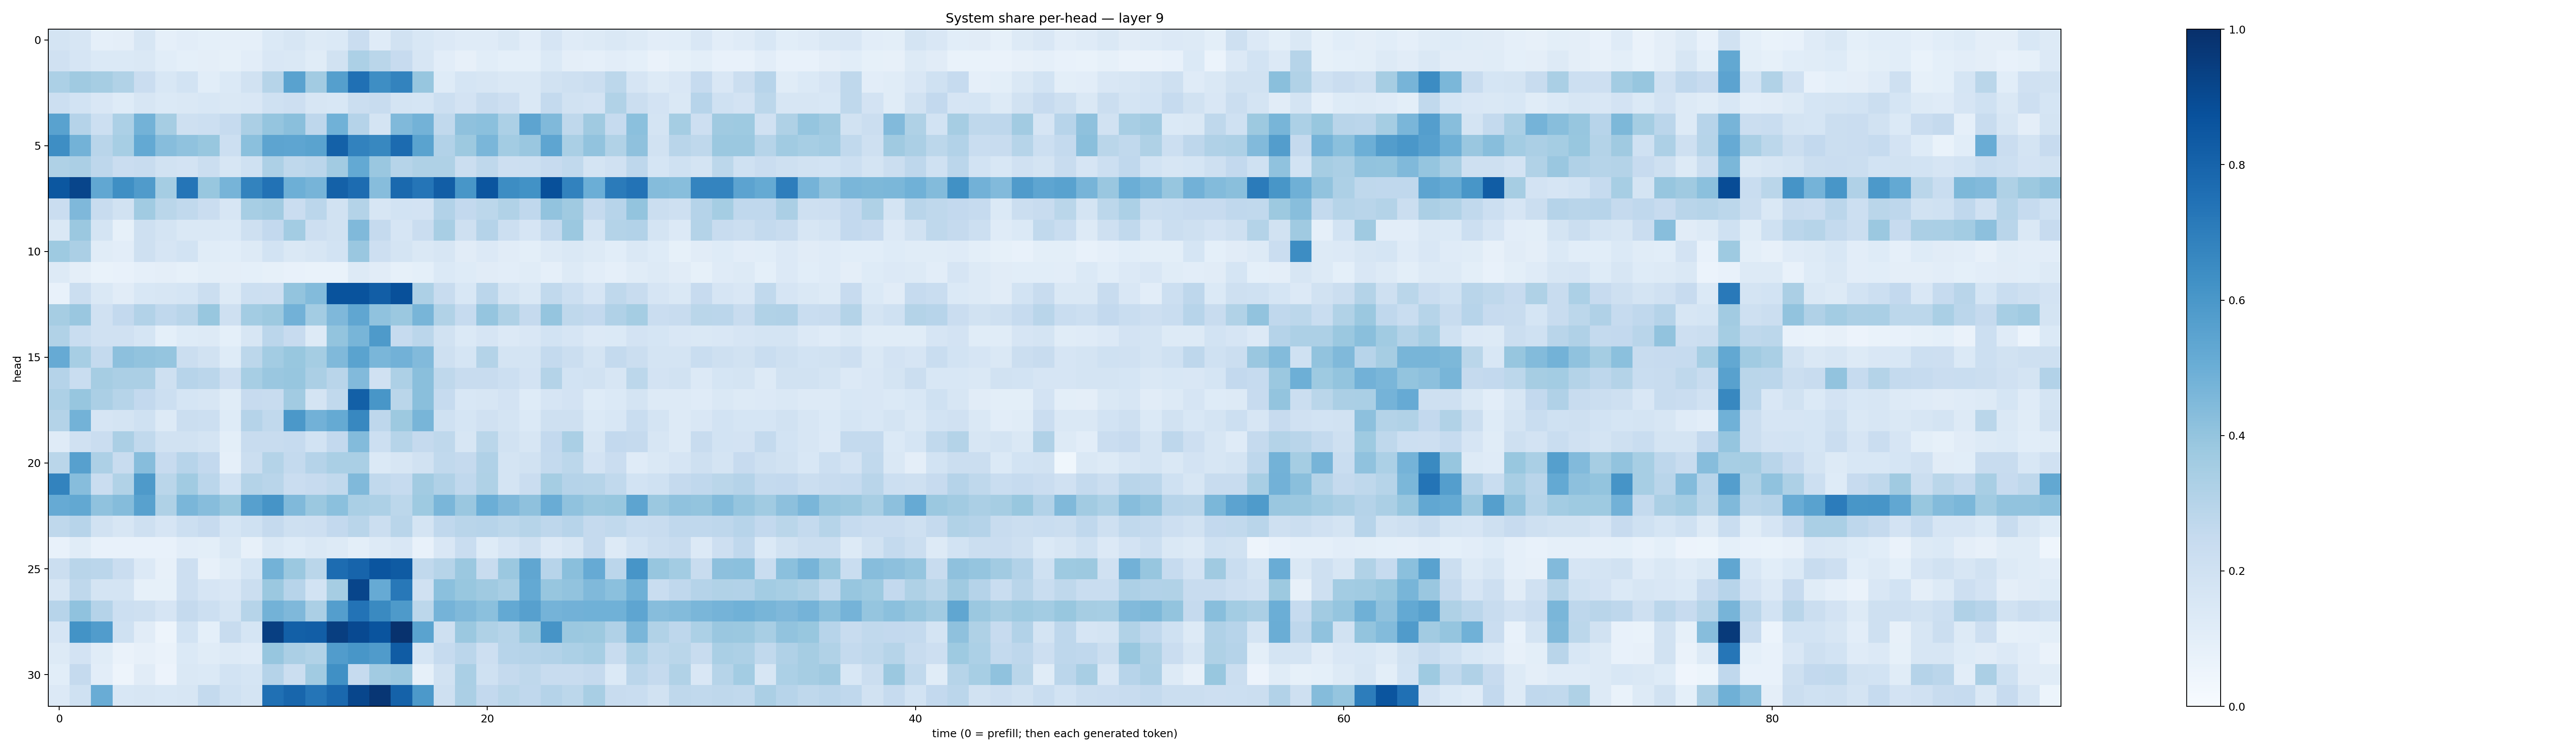

Source data for this figure (header and first rows):
0.17444685, 0.16066542, 0.08833362, 0.09649117, 0.16104107, 0.08957289, 0.10410265, 0.09274821, 0.08601999, 0.08725431, 0.13866335, 0.16197851, 0.13260435, 0.14017864, 0.22860724, 0.117452055, 0.19478638, 0.15537244, 0.13298182, 0.1173401, 0.1208721, 0.14340332, 0.101872906, 0.16417713
0.1969, 0.1669, 0.1376, 0.1398, 0.1445, 0.1057, 0.0921, 0.09527, 0.08271, 0.1053, 0.1516, 0.1426, 0.114, 0.1892, 0.3291, 0.2864, 0.2433, 0.1579, 0.1026, 0.07832, 0.1056, 0.09002, 0.09055, 0.1403
0.3282, 0.3674, 0.3496, 0.3135, 0.2284, 0.1549, 0.1838, 0.1057, 0.1388, 0.1904, 0.2969, 0.5538, 0.3627, 0.5647, 0.7532, 0.6381, 0.6778, 0.3913, 0.1225, 0.1702, 0.1578, 0.145, 0.1429, 0.1898
0.2151, 0.1867, 0.1489, 0.1235, 0.1563, 0.1381, 0.1462, 0.1526, 0.1476, 0.1515, 0.2021, 0.2145, 0.1604, 0.1536, 0.2242, 0.2392, 0.1774, 0.1716, 0.2174, 0.1819, 0.2378, 0.2134, 0.1426, 0.2555
0.551, 0.3043, 0.217, 0.3304, 0.4794, 0.351, 0.2105, 0.2155, 0.2497, 0.3344, 0.396, 0.423, 0.2741, 0.4869, 0.3016, 0.179, 0.4476, 0.4799, 0.2627, 0.4112, 0.4181, 0.3304, 0.5398, 0.4465
0.6367, 0.4769, 0.2909, 0.3473, 0.5219, 0.4307, 0.4073, 0.3887, 0.2172, 0.4204, 0.5429, 0.5358, 0.5487, 0.8106, 0.6811, 0.6631, 0.7725, 0.5496, 0.311, 0.3765, 0.461, 0.3593, 0.3866, 0.5385
0.324, 0.3339, 0.2736, 0.23, 0.2399, 0.1925, 0.1831, 0.2215, 0.1634, 0.2027, 0.3269, 0.2734, 0.2824, 0.3596, 0.5205, 0.3842, 0.2997, 0.3232, 0.3209, 0.2258, 0.2697, 0.2116, 0.218, 0.2447
0.8492, 0.9152, 0.5294, 0.6366, 0.5799, 0.3535, 0.7325, 0.3892, 0.4691, 0.6788, 0.7456, 0.4929, 0.469, 0.8109, 0.7669, 0.4332, 0.7808, 0.7325, 0.8203, 0.6027, 0.8582, 0.6427, 0.6233, 0.8782
0.2283, 0.4516, 0.2374, 0.1935, 0.3641, 0.2883, 0.2634, 0.2271, 0.1582, 0.3472, 0.3629, 0.23, 0.2847, 0.1926, 0.3081, 0.1577, 0.1854, 0.1823, 0.3107, 0.2607, 0.2802, 0.3128, 0.2666, 0.4039
0.1433, 0.3814, 0.1766, 0.08555, 0.2098, 0.1726, 0.1437, 0.1484, 0.138, 0.2108, 0.2591, 0.3561, 0.212, 0.1913, 0.449, 0.2521, 0.1657, 0.2293, 0.3414, 0.2066, 0.3011, 0.2173, 0.1668, 0.2561
0.3717, 0.3358, 0.1167, 0.1042, 0.2036, 0.1656, 0.1837, 0.1144, 0.1084, 0.1254, 0.1839, 0.1434, 0.1582, 0.1841, 0.3846, 0.2147, 0.1762, 0.1417, 0.1576, 0.1115, 0.1351, 0.1108, 0.09992, 0.1282
0.1287, 0.09694, 0.06823, 0.07111, 0.08673, 0.09422, 0.08529, 0.09892, 0.09543, 0.0916, 0.08449, 0.07516, 0.06813, 0.06793, 0.1284, 0.1095, 0.08382, 0.0906, 0.1381, 0.1233, 0.1107, 0.1023, 0.1133, 0.08742
0.07191, 0.2265, 0.1454, 0.1117, 0.1548, 0.1591, 0.1698, 0.2215, 0.1314, 0.2155, 0.2131, 0.3999, 0.4405, 0.8655, 0.8636, 0.8214, 0.8774, 0.3252, 0.2417, 0.1526, 0.2847, 0.1784, 0.1425, 0.2627
0.3485, 0.3846, 0.1965, 0.2611, 0.3115, 0.2658, 0.2923, 0.3871, 0.2097, 0.3591, 0.3786, 0.4835, 0.3558, 0.4524, 0.5323, 0.4081, 0.381, 0.4672, 0.3152, 0.2481, 0.3951, 0.3217, 0.2511, 0.3974
0.3137, 0.2315, 0.1972, 0.1964, 0.1707, 0.09051, 0.1231, 0.1284, 0.09076, 0.1602, 0.2833, 0.2431, 0.1264, 0.3992, 0.4669, 0.5891, 0.248, 0.2847, 0.1921, 0.138, 0.1651, 0.1362, 0.152, 0.1868
0.5121, 0.344, 0.2549, 0.4177, 0.4059, 0.3961, 0.2207, 0.1937, 0.123, 0.2791, 0.3592, 0.39, 0.355, 0.4488, 0.5489, 0.4648, 0.4809, 0.4428, 0.2086, 0.1693, 0.3083, 0.1722, 0.1761, 0.2541
0.3046, 0.2313, 0.3492, 0.3325, 0.3352, 0.2072, 0.2963, 0.2845, 0.2111, 0.3443, 0.3849, 0.3934, 0.3347, 0.2926, 0.4416, 0.1978, 0.3276, 0.4239, 0.2717, 0.2346, 0.2405, 0.2176, 0.1822, 0.3074
0.3269, 0.3911, 0.3355, 0.2992, 0.2606, 0.2176, 0.1717, 0.1608, 0.1134, 0.2448, 0.2354, 0.3613, 0.1754, 0.2631, 0.8145, 0.605, 0.2858, 0.4235, 0.2466, 0.1558, 0.1577, 0.1803, 0.1238, 0.1675
0.3073, 0.4766, 0.167, 0.175, 0.2021, 0.1282, 0.226, 0.2153, 0.1231, 0.3043, 0.2623, 0.5941, 0.4837, 0.5176, 0.6613, 0.2767, 0.377, 0.4664, 0.1994, 0.17, 0.1981, 0.1736, 0.1373, 0.2068
0.1195, 0.1978, 0.2271, 0.3325, 0.2626, 0.1883, 0.1931, 0.172, 0.09849, 0.2361, 0.2401, 0.2485, 0.1847, 0.2612, 0.4382, 0.216, 0.2981, 0.2517, 0.2701, 0.1637, 0.2877, 0.1948, 0.1571, 0.2614
0.2857, 0.5604, 0.3263, 0.2402, 0.4327, 0.2451, 0.2964, 0.2607, 0.08914, 0.2251, 0.3079, 0.2554, 0.3028, 0.3366, 0.3366, 0.1393, 0.1604, 0.1899, 0.2622, 0.2506, 0.3167, 0.1786, 0.1909, 0.2555
0.6784, 0.4309, 0.2268, 0.3143, 0.5872, 0.2873, 0.3649, 0.2824, 0.1868, 0.3054, 0.2914, 0.2282, 0.2448, 0.2644, 0.446, 0.2627, 0.2499, 0.3609, 0.3187, 0.2682, 0.3239, 0.1759, 0.2271, 0.3531
0.5147, 0.5238, 0.408, 0.4363, 0.556, 0.322, 0.461, 0.4301, 0.3889, 0.5593, 0.6108, 0.4469, 0.3814, 0.4205, 0.3381, 0.325, 0.2779, 0.3718, 0.4637, 0.3846, 0.4961, 0.453, 0.4113, 0.5078
0.2718, 0.2967, 0.1909, 0.1579, 0.2086, 0.1657, 0.2151, 0.2445, 0.1699, 0.2019, 0.2502, 0.2108, 0.2134, 0.2579, 0.2927, 0.2239, 0.2898, 0.1767, 0.2688, 0.2908, 0.2953, 0.2794, 0.2982, 0.2742
0.07415, 0.1159, 0.077, 0.07452, 0.07791, 0.07645, 0.1017, 0.09875, 0.1455, 0.0791, 0.146, 0.1217, 0.1449, 0.1256, 0.09874, 0.1286, 0.1485, 0.07251, 0.1497, 0.2306, 0.1211, 0.1674, 0.2079, 0.1329
0.2242, 0.2898, 0.2818, 0.2284, 0.1335, 0.0798, 0.2135, 0.07843, 0.1158, 0.1684, 0.4772, 0.3828, 0.2854, 0.7672, 0.7998, 0.8561, 0.8356, 0.2628, 0.2981, 0.3802, 0.2404, 0.3815, 0.5323, 0.2954
0.157, 0.2711, 0.1761, 0.1727, 0.08517, 0.0837, 0.2112, 0.1676, 0.1492, 0.221, 0.3826, 0.2936, 0.1874, 0.3503, 0.9167, 0.5129, 0.7204, 0.1984, 0.4196, 0.388, 0.3689, 0.3433, 0.5227, 0.3928
0.2959, 0.4064, 0.3037, 0.2183, 0.2069, 0.1655, 0.2529, 0.2152, 0.1758, 0.2991, 0.4775, 0.4493, 0.3323, 0.5701, 0.7395, 0.6544, 0.5886, 0.2781, 0.4737, 0.4464, 0.4191, 0.5224, 0.5591, 0.4755
0.165, 0.6194, 0.5764, 0.2022, 0.1102, 0.04783, 0.186, 0.09366, 0.238, 0.1714, 0.9379, 0.8132, 0.8232, 0.945, 0.8997, 0.8613, 0.9911, 0.5505, 0.2093, 0.3806, 0.3216, 0.3005, 0.3755, 0.6115
0.13, 0.1816, 0.1167, 0.06332, 0.07837, 0.06536, 0.1374, 0.1163, 0.1266, 0.1209, 0.3921, 0.3335, 0.3157, 0.5773, 0.6029, 0.5799, 0.8288, 0.1715, 0.2468, 0.2825, 0.2144, 0.2951, 0.3044, 0.3087
0.1055, 0.2536, 0.1022, 0.04982, 0.1111, 0.05847, 0.1424, 0.1388, 0.1851, 0.1695, 0.3044, 0.2258, 0.367, 0.6302, 0.2475, 0.3631, 0.38, 0.08334, 0.1926, 0.3392, 0.1999, 0.2525, 0.2729, 0.2401
0.1347, 0.2028, 0.5046, 0.1547, 0.1584, 0.1553, 0.1608, 0.2544, 0.2016, 0.1796, 0.7523, 0.7905, 0.7318, 0.784, 0.9134, 0.9729, 0.8072, 0.593, 0.2045, 0.3357, 0.2616, 0.2859, 0.2664, 0.3019
